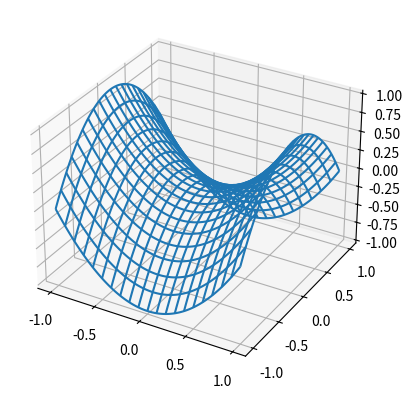

Recreate this plot in Python.
import matplotlib.pyplot as plt
import numpy as np

# fig, ax = plt.subplots(projection = '3d')
fig, ax = plt.subplots(subplot_kw = {'projection': '3d'})

x = np.arange(-1, 1, 0.01)
y = np.arange(-1, 1, 0.01)
X,Y = np.meshgrid(x,y)

Z = X**2 - Y**2

s = ax.plot_wireframe(X, Y, Z, rstride = 10, cstride = 10)

plt.show()